Labelled photos from "dataset", an image-classification folder in marceau06/mushroom_project_detection. The possible labels are: Amanita muscaria, Coprinus comatus, Laetiporus sulphureus.

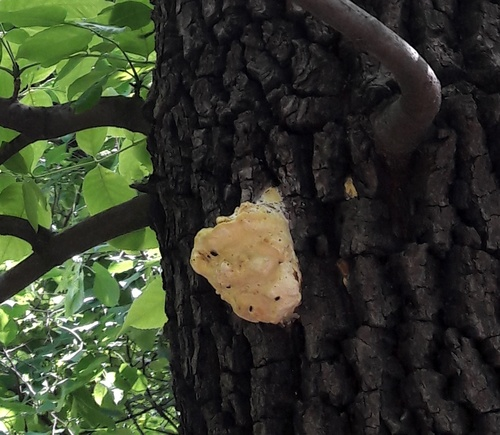
Label: Laetiporus sulphureus

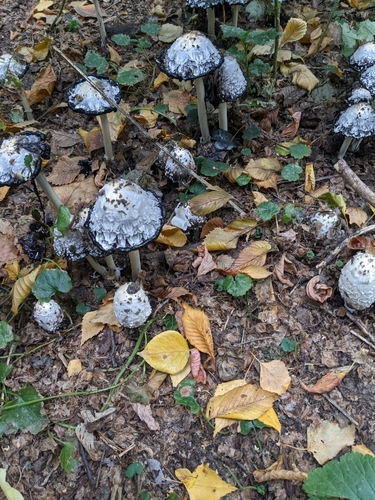
Label: Coprinus comatus

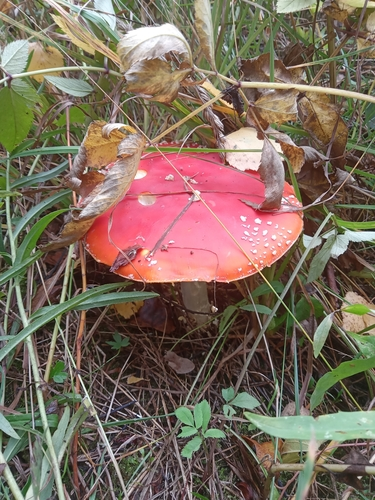
Label: Amanita muscaria

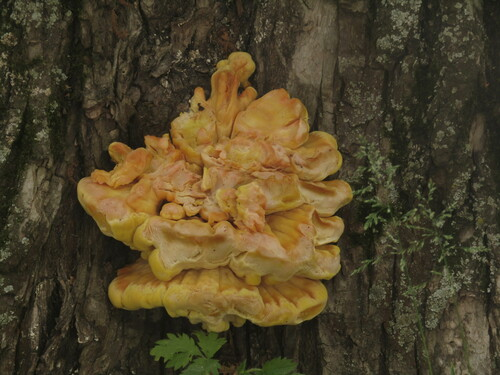
Label: Laetiporus sulphureus

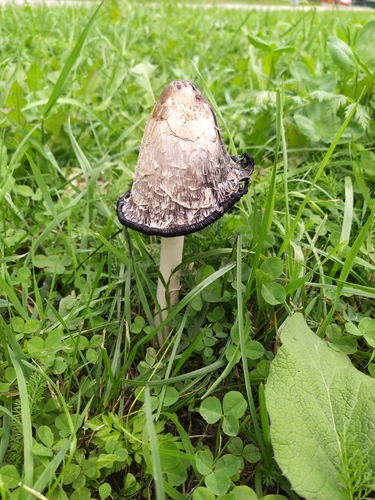
Label: Coprinus comatus

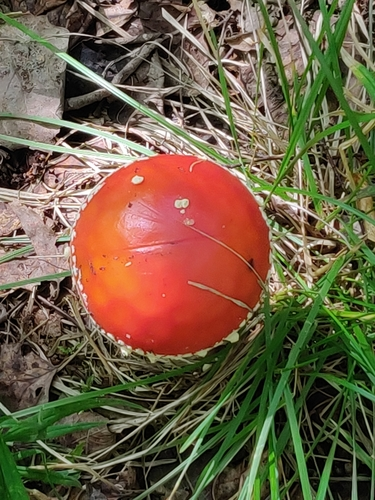
Label: Amanita muscaria
